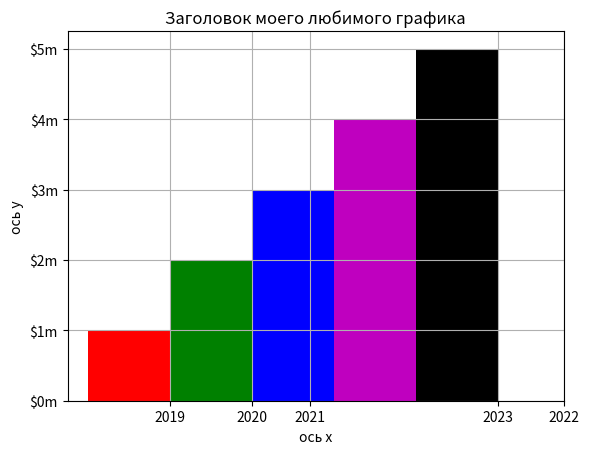

The matplotlib source for this figure:
# ипортируем библу для создания графиков
import matplotlib.pyplot as plt

#функция для печати графика
def crate_plot(x:list,y:list):

    # функция принимает координаты х и у и рисует график в ОЗУ marker - это маркер точек на графике
    bar_width = 10 # толщина столбцов на гистограме
    colorsss = ('r','g','b','m','k')#так задаются цвета столбиков
    plt.bar(x,y,bar_width,color=colorsss)#y - высота столбика а х - кординаты каждого столбика

    #функция задает заголовок для нашего графика
    plt.title('Заголовок моего любимого графика')

    #Функции добавляют описание осей
    plt.xlabel('ось х')
    plt.ylabel('ось у')

    # #функция меняет отметки делений на ваши
    plt.xticks([5,15,22,53,45],['2019','2020','2021','2022','2023'])
    plt.yticks([0,100,200,300,400,500],['$0m','$1m','$2m','$3m','$4m','$5m'])

    #функция добавляет сетку на график
    plt.grid(True)

    #функция берет график из ОЗУ и отображает пользователю
    plt.show()


if __name__ == '__main__':
    x_cor = [0,10,20,30,40]
    y_cor = [100,200,300,400,500]

    crate_plot(x_cor,y_cor)